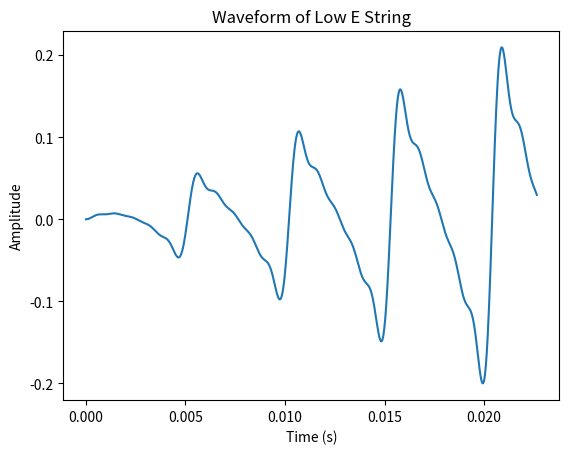

This figure's Python source:
import numpy as np
import matplotlib.pyplot as plt
from scipy.io.wavfile import write

# Constants
SAMPLE_RATE = 44100  # Standard sample rate for audio (44.1 kHz)
DURATION = 2.0       # Duration of the sound in seconds
FREQ = 196         # Frequency of the low E string (Hz)

# Time axis
t = np.linspace(0, DURATION, int(SAMPLE_RATE * DURATION), endpoint=False)

# Generate the fundamental frequency
waveform = np.sin(2 * np.pi * FREQ * t)

# Add harmonics (approximates a guitar's timbre)
harmonics = [0.5, 0.3, 0.2, 0.1]  # Amplitudes of harmonics
for i, amp in enumerate(harmonics, start=2):
    waveform += amp * np.sin(2 * np.pi * FREQ * i * t)

# Apply an ADSR envelope
attack = np.linspace(0, 1, int(SAMPLE_RATE * 0.1))  # Attack phase (10% of duration)
decay = np.linspace(1, 0.8, int(SAMPLE_RATE * 0.1)) # Decay phase (10% of duration)
sustain = np.linspace(0.8, 0.8, int(SAMPLE_RATE * 0.7))  # Sustain phase (70% of duration)
release = np.linspace(0.8, 0, int(SAMPLE_RATE * 0.1))    # Release phase (10% of duration)
envelope = np.concatenate((attack, decay, sustain, release))

# Ensure the envelope matches the waveform length
envelope = np.pad(envelope, (0, len(waveform) - len(envelope)), 'constant')

# Apply the envelope to the waveform
waveform = waveform * envelope

# Normalize the waveform
waveform = waveform / np.max(np.abs(waveform))

# Save to a WAV file
write("low_e_string.wav", SAMPLE_RATE, (waveform * 32767).astype(np.int16))

# Plot the waveform
plt.plot(t[:1000], waveform[:1000])  # Plot the first 1000 samples
plt.title("Waveform of Low E String")
plt.xlabel("Time (s)")
plt.ylabel("Amplitude")
plt.show()